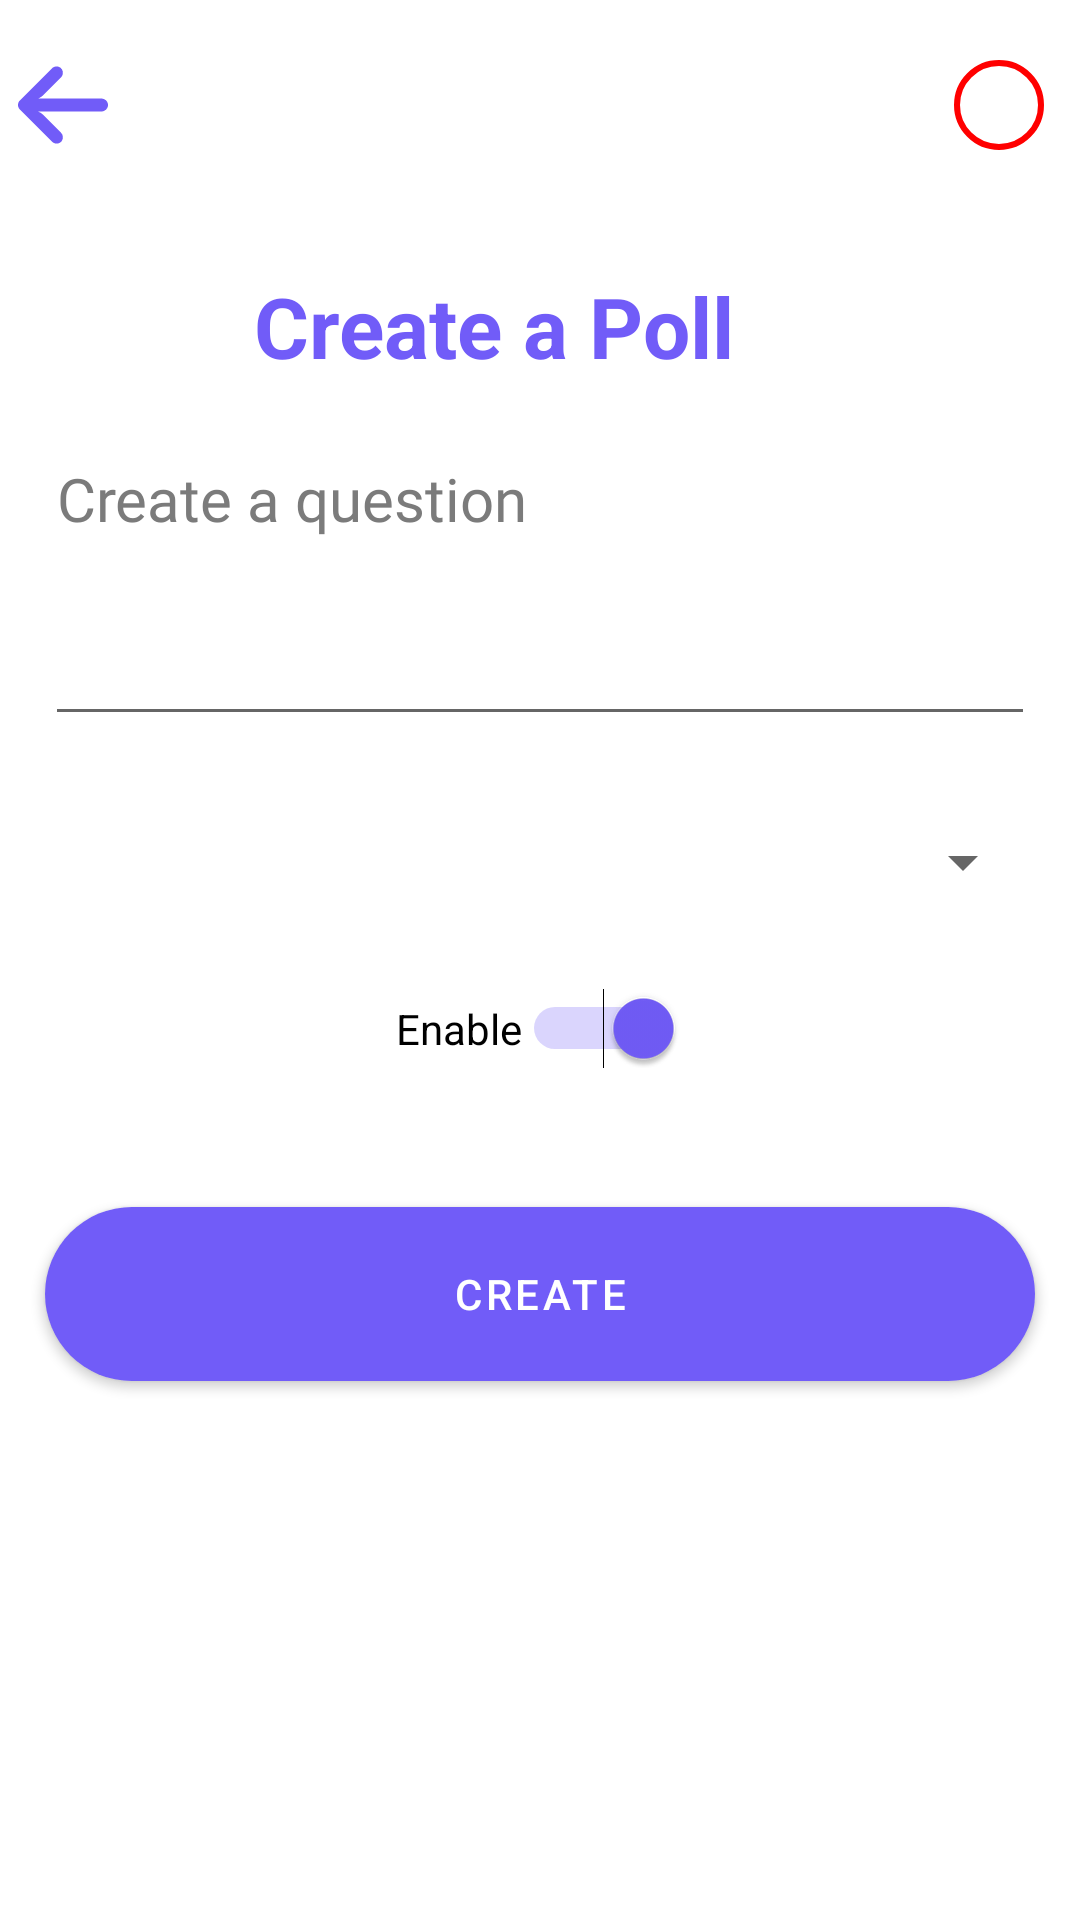

Android layout source for this screen:
<!-- AndroidManifest.xml: application theme Theme.Survey -->
<!-- res/layout/activity_create_poll.xml -->
<?xml version="1.0" encoding="utf-8"?>
<androidx.constraintlayout.widget.ConstraintLayout xmlns:android="http://schemas.android.com/apk/res/android"
    xmlns:app="http://schemas.android.com/apk/res-auto"
    xmlns:tools="http://schemas.android.com/tools"
    android:layout_width="match_parent"
    android:layout_height="match_parent"
    tools:context=".ui.CreatePollActivity">

    <ScrollView
        android:layout_width="match_parent"
        android:layout_height="match_parent"
        android:layout_marginBottom="@dimen/_40sdp"
        android:clipToPadding="false"
        android:paddingBottom="@dimen/_10sdp">

        <androidx.constraintlayout.widget.ConstraintLayout
            android:layout_width="match_parent"
            android:layout_height="wrap_content"
            android:animateLayoutChanges="true">

            <ImageView
                android:id="@+id/imageBack"
                android:layout_width="@dimen/_30sdp"
                android:layout_height="@dimen/_30sdp"
                android:layout_marginStart="@dimen/_6sdp"
                android:layout_marginTop="@dimen/_20sdp"
                android:layout_marginEnd="@dimen/_12sdp"
                android:contentDescription="@string/app_name"
                android:src="@drawable/arrow"
                app:layout_constraintStart_toStartOf="parent"
                app:layout_constraintTop_toTopOf="parent"
                app:tint="@color/lavender" />

            <ImageView
                android:id="@+id/imageDelete"
                android:layout_width="@dimen/_30sdp"
                android:layout_height="@dimen/_30sdp"
                android:layout_marginEnd="@dimen/_12sdp"
                android:background="@drawable/background_delete_button"
                android:contentDescription="@string/app_name"
                android:padding="@dimen/_4sdp"
                android:src="@drawable/ic_delete"
                app:layout_constraintBottom_toBottomOf="@id/imageBack"
                app:layout_constraintEnd_toEndOf="parent"
                app:layout_constraintTop_toTopOf="@id/imageBack"
                app:tint="@color/colorDelete" />

            <TextView
                android:id="@+id/tvCreatePoll"
                android:layout_width="wrap_content"
                android:layout_height="wrap_content"
                android:layout_marginTop="@dimen/_40sdp"
                android:text="@string/create_poll"
                android:textColor="@color/lavender"
                android:textSize="28sp"
                android:textStyle="bold"
                app:layout_constraintEnd_toEndOf="parent"
                app:layout_constraintHorizontal_bias="0.424"
                app:layout_constraintStart_toStartOf="parent"
                app:layout_constraintTop_toBottomOf="@id/imageBack" />

            <EditText
                android:id="@+id/inputNoteText"
                android:layout_width="match_parent"
                android:layout_height="wrap_content"
                android:layout_marginStart="15dp"
                android:layout_marginTop="@dimen/_15sdp"
                android:layout_marginEnd="15dp"
                android:layout_marginBottom="@dimen/_15sdp"
                android:fontFamily="@font/ubuntu_regular"
                android:gravity="top"
                android:hint="@string/activity_create_question_text_hint"
                android:importantForAutofill="no"
                android:includeFontPadding="false"
                android:inputType="textMultiLine"
                android:minHeight="@dimen/_100sdp"
                android:textColor="@color/black"
                android:textColorHint="@color/colorTextHint"
                android:textSize="@dimen/_20sdp"
                app:layout_constraintBottom_toBottomOf="parent"
                app:layout_constraintEnd_toEndOf="parent"
                app:layout_constraintStart_toStartOf="parent"
                app:layout_constraintTop_toBottomOf="@id/tvCreatePoll"
                app:layout_constraintVertical_bias="0.015" />

            <Spinner
                android:id="@+id/category_spinner"
                android:layout_width="match_parent"
                android:layout_height="wrap_content"
                android:layout_marginStart="15dp"
                android:layout_marginEnd="15dp"
                android:layout_marginTop="30dp"
                app:layout_constraintEnd_toEndOf="@+id/tvCreatePoll"
                app:layout_constraintStart_toStartOf="@+id/inputNoteText"
                app:layout_constraintTop_toBottomOf="@+id/inputNoteText"/>

            <Switch
                android:theme="@style/SwitchCompatTheme"
                android:checked = "true"
                android:id="@+id/switchEnable"
                android:layout_width="wrap_content"
                android:layout_height="wrap_content"
                android:text="@string/enable"
                android:layout_marginTop="30dp"
                app:layout_constraintEnd_toEndOf="parent"
                app:layout_constraintStart_toStartOf="parent"
                app:layout_constraintTop_toBottomOf="@+id/category_spinner"/>

            <com.google.android.material.button.MaterialButton
                android:id="@+id/btnNext"
                style="@style/btnStyle"
                android:layout_width="0dp"
                android:layout_marginTop="40dp"
                android:text="@string/create"
                app:layout_constraintEnd_toEndOf="@+id/inputNoteText"
                app:layout_constraintHorizontal_bias="0.464"
                app:layout_constraintStart_toStartOf="@+id/inputNoteText"
                app:layout_constraintTop_toBottomOf="@+id/switchEnable" />

            <ProgressBar
                android:visibility="gone"
                android:id="@+id/progressBar"
                android:layout_width="wrap_content"
                android:layout_height="wrap_content"
                android:layout_centerHorizontal="true"
                android:layout_centerVertical="true"
                android:layout_marginStart="192dp"
                android:layout_marginTop="20dp"
                android:layout_marginEnd="171dp"
                android:layout_marginBottom="62dp"
                app:layout_constraintBottom_toBottomOf="parent"
                app:layout_constraintEnd_toEndOf="parent"
                app:layout_constraintStart_toStartOf="parent"
                app:layout_constraintTop_toBottomOf="@+id/btnNext" />

        </androidx.constraintlayout.widget.ConstraintLayout>
    </ScrollView>


</androidx.constraintlayout.widget.ConstraintLayout>
<!-- resources referenced by this layout -->
<resources>
  <color name="black">#FF000000</color>
  <color name="colorDelete">#FF0000</color>
  <color name="colorTextHint">#7B7B7B</color>
  <color name="lavender">#715cf8</color>
  <dimen name="_100sdp">100.00dp</dimen>
  <dimen name="_10sdp">10.00dp</dimen>
  <dimen name="_12sdp">12.00dp</dimen>
  <dimen name="_15sdp">15.00dp</dimen>
  <dimen name="_20sdp">20.00dp</dimen>
  <dimen name="_30sdp">30.00dp</dimen>
  <dimen name="_40sdp">40.00dp</dimen>
  <dimen name="_4sdp">4.00dp</dimen>
  <dimen name="_6sdp">6.00dp</dimen>
  <!-- drawable arrow (drawable) -->
  <vector xmlns:android="http://schemas.android.com/apk/res/android"
      android:width="447.243dp"
      android:height="447.243dp"
      android:viewportWidth="447.243"
      android:viewportHeight="447.243">
      <path
          android:fillColor="#715cf8"
          android:pathData="M420.361,192.229c-1.83,-0.297 -3.682,-0.434 -5.535,-0.41H99.305l6.88,-3.2c6.725,-3.183 12.843,-7.515 18.08,-12.8l88.48,-88.48c11.653,-11.124 13.611,-29.019 4.64,-42.4c-10.441,-14.259 -30.464,-17.355 -44.724,-6.914c-1.152,0.844 -2.247,1.764 -3.276,2.754l-160,160C-3.119,213.269 -3.13,233.53 9.36,246.034c0.008,0.008 0.017,0.017 0.025,0.025l160,160c12.514,12.479 32.775,12.451 45.255,-0.063c0.982,-0.985 1.899,-2.033 2.745,-3.137c8.971,-13.381 7.013,-31.276 -4.64,-42.4l-88.32,-88.64c-4.695,-4.7 -10.093,-8.641 -16,-11.68l-9.6,-4.32h314.24c16.347,0.607 30.689,-10.812 33.76,-26.88C449.654,211.494 437.806,195.059 420.361,192.229z"/>
  </vector>
  <!-- drawable background_delete_button (drawable) -->
  <?xml version="1.0" encoding="utf-8"?>
  <shape xmlns:android="http://schemas.android.com/apk/res/android"
      android:shape="oval">
  
      <stroke
          android:width="@dimen/_2sdp"
          android:color="@color/colorDelete" />
  
  </shape>
  <string name="activity_create_question_text_hint">Create a question</string>
  <string name="app_name">Polls</string>
  <string name="create">Create</string>
  <string name="create_poll">Create a Poll</string>
  <string name="enable">Enable</string>
  <style name="SwitchCompatTheme">
          <item name="colorControlActivated">@color/lavender</item>
      </style>
  <style name="btnStyle" parent="Widget.MaterialComponents.Button">
          <item name="backgroundTint">@color/lavender</item>
          <item name="cornerRadius">@dimen/btn_radius</item>
          <item name="android:layout_height">@dimen/btn_height</item>
  
      </style>
  <style name="Theme.Survey" parent="Theme.MaterialComponents.DayNight.DarkActionBar">
          
          <item name="colorPrimary">@color/lavender</item>
          <item name="colorPrimaryVariant">@color/lavender</item>
          <item name="colorOnPrimary">@color/white</item>
          
          <item name="android:statusBarColor" tools:targetApi="l">?attr/colorPrimaryVariant</item>
          
  
          <item name="textInputStyle">@style/editTextLayoutStyle</item>
      </style>
  <dimen name="_2sdp">2.00dp</dimen>
  <dimen name="btn_radius">100dp</dimen>
  <dimen name="btn_height">70dp</dimen>
  <color name="white">#FFFFFFFF</color>
  <style name="editTextLayoutStyle" parent="Widget.MaterialComponents.TextInputLayout.FilledBox">
          <item name="boxStrokeWidth">0dp</item>
          <item name="boxStrokeWidthFocused">0dp</item>
          <item name="boxBackgroundColor">@color/edit_text_bg</item>
          <item name="boxCornerRadiusTopStart">@dimen/edit_text_corner_radius</item>
          <item name="boxCornerRadiusTopEnd">@dimen/edit_text_corner_radius</item>
          <item name="boxCornerRadiusBottomStart">@dimen/edit_text_corner_radius</item>
          <item name="boxCornerRadiusBottomEnd">@dimen/edit_text_corner_radius</item>
      </style>
  <color name="edit_text_bg">#F2F3F7</color>
  <dimen name="edit_text_corner_radius">12dp</dimen>
</resources>
